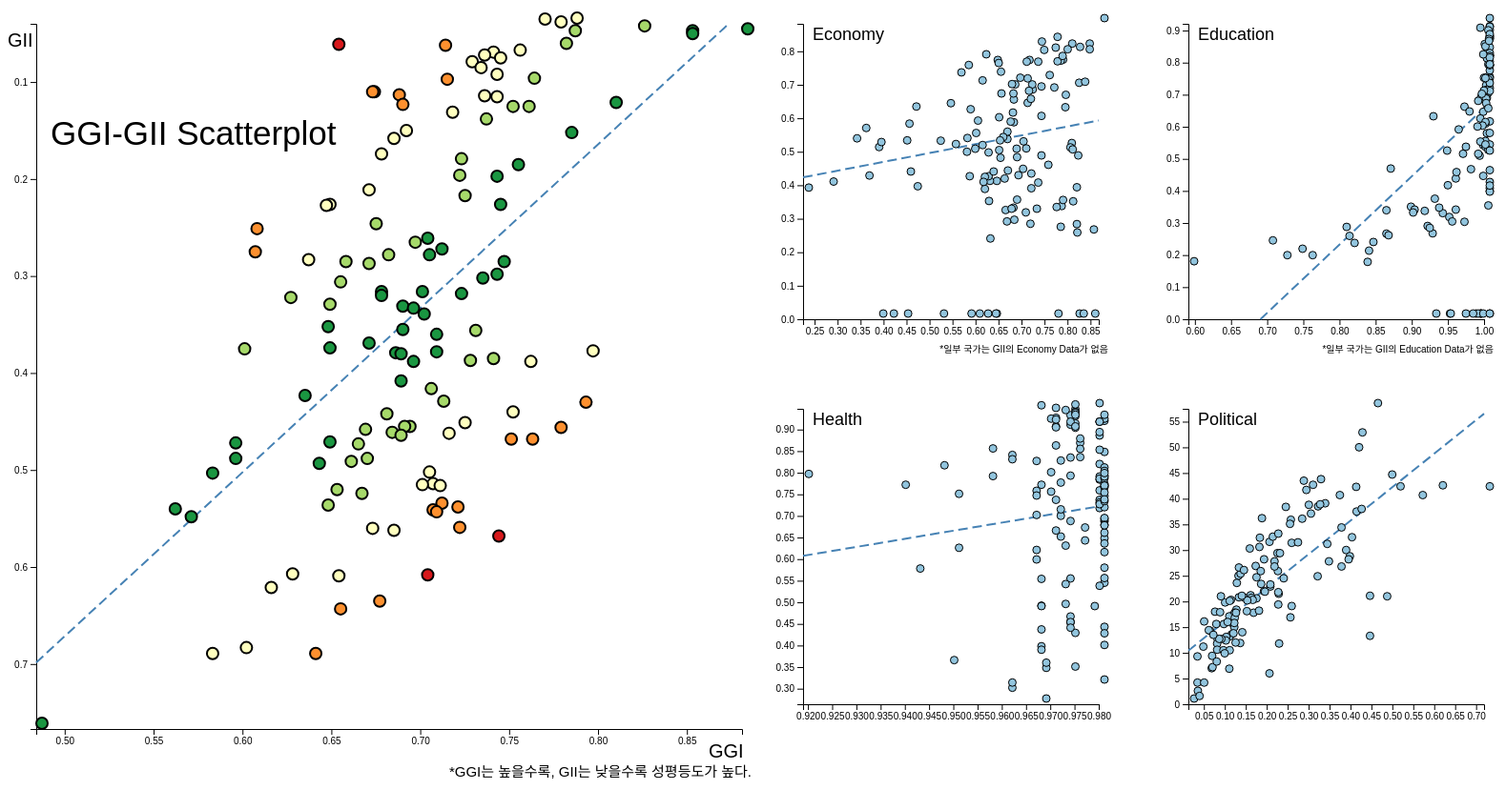
D3 v5 page, settled after 480 driven frames (8 s of simulated time); the page loaded 1 data file(s).


// ── index.js
d3.csv("gii_ggi_2015.csv", row).then(callback);
var w = 800;
var h = 800;
var marginLeft = 30;
var marginRight = 30;
var marginTop = 30;
var marginBottom = 30;
var innerW = w - marginLeft - marginRight;
var innerH = h - marginTop - marginBottom;
var innerWSub = innerW / 2 - marginLeft - marginRight;
var innerHSub = innerH / 2 - marginTop - marginBottom;
var rankWidth = 180;
var rankHeight = 70;
var rankMargin = 10;
var rankTextSize = 20;
function callback(data) {

    // console.log(data);

    var xDomain = d3.extent(data, function (d) { return d.ggi });
    var yDomain = d3.extent(data, function (d) { return d.gii });
    var x = d3.scaleLinear()
        .domain(xDomain)
        .range([0, innerW]);
    var y = d3.scaleLinear()
        .domain(yDomain)
        .range([0, innerH]);

    var svg = d3.select('#chart').append('svg')
        .attr('width', w)
        .attr('height', h + 200);


    var xAxis = d3.axisBottom(x);
    var yAxis = d3.axisLeft(y);
    svg.append('g')
        .attr('class', 'xAxis')
        .call(xAxis)
        .attr('transform', 'translate(' + [marginLeft, innerH + marginBottom] + ')');
    svg.append('g')
        .attr('class', 'yAxis')
        .call(yAxis)
        .attr('transform', 'translate(' + [marginBottom, marginBottom] + ')');

    xValues = data.map(function (d) { return x(d.ggi) });
    yValues = data.map(function (d) { return y(d.gii) });
    var lg = calcLinear(xValues, yValues);


    svg.append("line")
        .attr("class", "regression")
        .attr("x1", lg.ptA.x + marginLeft)
        .attr("y1", lg.ptA.y + marginBottom)
        .attr("x2", lg.ptB.x + marginLeft)
        .attr("y2", lg.ptB.y + marginBottom);


    //titles
    var title = svg.append('g')
        .attr('transform', 'translate(30, 80)')
    // title.append('rect')
    //     .attr('width', '330px')
    //     .attr('height', '50px')
    //     .attr('stroke', 'black')
    //     .attr('stroke-width', '1px')
    //     .attr('fill', 'white')
    title.append('text')
        .text('GGI-GII Scatterplot')
        .attr('transform', 'translate(15, 77)')
        .style('font-size', '35px');

    //circle group
    var circleGroup = svg.selectAll('.g').data(data).enter().append('g')
        // .attr('class', function(d){return 'circleGroup, ggirank' + d.ggi_rank})
        .attr('class', 'cirgleGroup')
        // .attr('id', function (d) { return d.ggi_rank })
        .attr('transform', function (d) { return 'translate(' + [x(d.ggi) + marginLeft + 6, y(d.gii) + marginTop - 6] + ')' });

    //draw circles
    var circle = circleGroup.append('circle')
        .attr('class', 'circle')
        // .attr('class', function (d) { return 'circle ggirank' + d.ggi_rank })
        .attr('r', '6px')
    //draw choiced nodes
    circleGroup.append('circle')
        .attr('class', function (d) { return 'circleChoiced ggirank' + d.ggi_rank })
        .attr('r', '50px')
        .attr('fill', 'none')
        .attr('stroke-width', '2px')
        .attr('stroke', 'red');

    //about regression distance
    var regDistance = d3.local();
    var regDistY = d3.local();
    var regDistArr = [];
    circleGroup.each(function (d) {
        regDistance.set(this, - y(d.gii) + lg.mb.m * x(d.ggi) + lg.mb.b);
        regDistArr.push(Math.abs(regDistance.get(this)));
    })
    // console.log(regDistArr);
    //drawing regression distance line
    circleGroup.append('line')
        .attr('class', 'regressionDistance')
        .attr('x1', 0)
        .attr('y1', 0)
        .attr('x2', 0)
        .attr('y2', function (d) { return regDistance.get(this) })
        .attr('stroke-width', '1px')
        .attr('stroke', 'black');
    //about regression distance color;
    // console.log(d3.extent(regDistArr));
    var regDomain = [0, d3.max(regDistArr)];
    var regColorArr = ['rgb(215,25,28)', 'rgb(253,144,47)', 'rgb(255,255,191)', 'rgb(166,217,106)', 'rgb(26,150,65)'];
    var regColor = d3.scaleLinear()
        .domain(regDomain)
        .range([5, 0]);

    console.log(regColorArr);

    console.log(regDomain);
    circle.attr('fill', function (d) {
        // console.log(regColor(Math.abs(regDistance.get(this))));
        if (regColor(Math.abs(regDistance.get(this))) < 1) {
            return regColorArr[0]
        } else if (regColor(Math.abs(regDistance.get(this))) < 2) {
            return regColorArr[1]
        } else if (regColor(Math.abs(regDistance.get(this))) < 3) {
            return regColorArr[2]
        } else if (regColor(Math.abs(regDistance.get(this))) < 4) {
            return regColorArr[3]
        } else {
            return regColorArr[4]
        }
    });
    //drawing ranks information
    var ranks = svg.selectAll('.ranks').data(data).enter().append('g')
        .attr('class', 'ranks')
        .attr('id', function (d) { return 'rank' + d.ggi_rank })
        .style('fill', 'green')
        .attr('transform', function (d) { return 'translate(' + [x(d.ggi) + marginLeft + 6, y(d.gii) + marginTop - 6] + ')' });

    ranks.append('rect')
        .attr('width', rankWidth)
        .attr('height', rankHeight)
        .attr('transform', function (d) { return rankMove(0, x(d.ggi), y(d.gii)) })
        .attr('fill', 'white')
        .attr('stroke', 'black')
        .attr('stroke-width', '1px');

    ranks.append('text')
        .attr('class', 'rank-text')
        .text(function (d) { return "　Nation : " + d.country })
        .attr('transform', function (d) { return rankMove(1, x(d.ggi), y(d.gii)) })

    ranks.append('text')
        .attr('class', 'rank-text')
        .text(function (d) { return "　GGI Rank : " + d.ggi_rank })
        .attr('transform', function (d) { return rankMove(2, x(d.ggi), y(d.gii)) })

    ranks.append('text')
        .attr('class', 'rank-text')
        .text(function (d) { return "　GII Rank : " + d.gii_rank })
        .attr('transform', function (d) { return rankMove(3, x(d.ggi), y(d.gii)) })

    function rankMove(n, x, y) {
        // console.log(x, y);
        if (x < rankWidth - rankMargin) {
            return 'translate(' + [rankMargin, -rankMargin - rankHeight + rankTextSize * n] + ')'
        } else if (y < rankHeight) {
            return 'translate(' + [-rankWidth, rankMargin + rankTextSize * n] + ')'
        }
        else {
            return 'translate(' + [-rankWidth, -rankMargin - rankHeight + rankTextSize * n] + ')'
        }
    }
    svg.append('text')
        .text('GGI')
        .attr('transform', 'translate(735, 800)')
        .attr('font-size', '20px')
    svg.append('text')
        .text('GII')
        .attr('transform', 'translate(0, 54)')
        .attr('font-size', '20px')
    svg.append('text')
        .text('*GGI는 높을수록, GII는 낮을수록 성평등도가 높다.')
        .attr('transform', 'translate(780, 820)')
        .attr('font-size', '15px')
        .attr('text-anchor', 'end')
    // draw subs
    drawSubs(data, 'Economy', '#chart2');
    drawSubs(data, 'Education', '#chart3');
    drawSubs(data, 'Health', '#chart2');
    drawSubs(data, 'Political', '#chart3');

    d3.select('.Economy').append('text')
        .text('*일부 국가는 GII의 Economy Data가 없음')
        .attr('transform', 'translate(350, 375)')
        .attr('font-size', '10px')
        .attr('text-anchor', 'end')
    d3.select('.Education').append('text')
        .text('*일부 국가는 GII의 Education Data가 없음')
        .attr('transform', 'translate(350, 375)')
        .attr('font-size', '10px')
        .attr('text-anchor', 'end')
    //mouseon function
    circle.on('mouseenter', function (d) {
        console.log('mouseon');
        var rankid = '#rank' + d.ggi_rank;
        var ggirank = '.ggirank' + d.ggi_rank;
        d3.selectAll(ggirank)
            .attr('class', function (d) { return 'circleChoiced-mouseover ggirank' + d.ggi_rank })
            .transition()
            .attr('r', '10px')
            .attr('duration', 1000);
        svg.select(rankid)
            .attr('class', 'ranks-mouseover')

        console.log(regDistance.get(this));
        //draw again mouseovered nodes
        d3.select('#EconomyUse')
            .attr('xlink:href', function () { return '#Economy' + d.ggi_rank })
        d3.select('#EducationUse')
            .attr('xlink:href', function () { return '#Education' + d.ggi_rank })
        d3.select('#HealthUse')
            .attr('xlink:href', function () { return '#Health' + d.ggi_rank })
        d3.select('#PoliticalUse')
            .attr('xlink:href', function () { return '#Political' + d.ggi_rank })
    })
    circle.on('mouseleave', function (d) {
        var ggirank = '.ggirank' + d.ggi_rank;

        d3.selectAll(ggirank)
            .attr('class', function (d) { return 'circleChoiced ggirank' + d.ggi_rank })
            .attr('r', '50px')

        svg.selectAll('.ranks-mouseover')
            .attr('class', 'ranks');
    })

}
function drawSubs(data, name, id) {
    var xDomainSub;
    var yDomainSub;
    if (name == 'Economy') {
        xDomainSub = d3.extent(data, function (d) { return d.ggi_economy });
        yDomainSub = d3.extent(data, function (d) { return d.gii_economy });
    } else if (name == 'Health') {
        xDomainSub = d3.extent(data, function (d) { return d.ggi_health });
        yDomainSub = d3.extent(data, function (d) { return d.gii_health });
    } else if (name == 'Education') {
        xDomainSub = d3.extent(data, function (d) { return d.ggi_education });
        yDomainSub = d3.extent(data, function (d) { return d.gii_education });
    } else if (name == 'Political') {
        xDomainSub = d3.extent(data, function (d) { return d.ggi_political });
        yDomainSub = d3.extent(data, function (d) { return d.gii_political });
    }


    var xSub = d3.scaleLinear()
        .domain(xDomainSub)
        .range([0, innerWSub]);
    var ySub = d3.scaleLinear()
        .domain(yDomainSub)
        .range([innerHSub, 0]);
    var svgSub = d3.select(id).append('svg')
        .attr('width', w / 2)
        .attr('height', h / 2)
        .attr('class', name);
    if (name == 'Economy') {
        var xValuesSub = data.map(function (d) { return xSub(d.ggi_economy) });
        var yValuesSub = data.map(function (d) { return ySub(d.gii_economy) });
    } else if (name == 'Health') {
        var xValuesSub = data.map(function (d) { return xSub(d.ggi_health) });
        var yValuesSub = data.map(function (d) { return ySub(d.gii_health) });
    } else if (name == 'Education') {
        var xValuesSub = data.map(function (d) { return xSub(d.ggi_education) });
        var yValuesSub = data.map(function (d) { return ySub(d.gii_education) });
    } else if (name == 'Political') {
        var xValuesSub = data.map(function (d) { return xSub(d.ggi_political) });
        var yValuesSub = data.map(function (d) { return ySub(d.gii_political) });
    }

    var xAxis = d3.axisBottom(xSub);
    var yAxis = d3.axisLeft(ySub);
    svgSub.append('g')
        .attr('class', 'xAxis')
        .call(xAxis)
        .attr('transform', 'translate(' + [marginLeft, innerHSub + marginBottom] + ')');
    svgSub.append('g')
        .attr('class', 'yAxis')
        .call(yAxis)
        .attr('transform', 'translate(' + [marginBottom, marginBottom] + ')');

    var lgSub = calcLinear(xValuesSub, yValuesSub);

    svgSub.append("line")
        .attr("class", "regression")
        .attr("x1", lgSub.ptA.x + marginLeft)
        .attr("y1", lgSub.ptA.y + marginBottom)
        .attr("x2", lgSub.ptB.x + marginLeft)
        .attr("y2", lgSub.ptB.y + marginBottom);

    var circleGroupSub = svgSub.selectAll('.g').data(data).enter().append('g')
        .attr('class', 'circleGroupSub')
        .attr('id', function (d) { return name + d.ggi_rank })
        .attr('transform', function (d) {
            if (name == 'Economy') {
                return 'translate(' + [xSub(d.ggi_economy) + marginTop + 6, ySub(d.gii_economy) + marginTop - 6] + ')'
            } else if (name == 'Health') {
                return 'translate(' + [xSub(d.ggi_health) + marginTop + 6, ySub(d.gii_health) + marginTop - 6] + ')'
            } else if (name == 'Education') {
                return 'translate(' + [xSub(d.ggi_education) + marginTop + 6, ySub(d.gii_education) + marginTop - 6] + ')'
            } else if (name == 'Political') {
                return 'translate(' + [xSub(d.ggi_political) + marginTop + 6, ySub(d.gii_political) + marginTop - 6] + ')'
            }
        });

    var circleSub = circleGroupSub.append('circle')
        .attr('class', 'circleSub')
        .attr('r', '4px')

    circleGroupSub.append('circle')
        .attr('class', function (d) { return 'circleChoiced ggirank' + d.ggi_rank })
        .attr('r', '50px')
        .attr('fill', 'none')
        .attr('stroke-width', '3px')
        .attr('stroke', 'rgb(215,25,28)');
    var use = svgSub.append('use')
        .attr('id', function () {
            return name + 'Use'
        })

    var title = svgSub.append('g')
        .attr('transform', 'translate(25, 10)')
    title.append('text')
        .text(name)
        .attr('transform', 'translate(15, 37)')
        .style('font-size', '18px');

    //mouseon function
    circleSub.on('mouseenter', function (d) {
        console.log('mouseon');
        var rankid = '#rank' + d.ggi_rank;
        var ggirank = '.ggirank' + d.ggi_rank;
        d3.selectAll(ggirank)
            .attr('class', function (d) { return 'circleChoiced-mouseover ggirank' + d.ggi_rank })
            .transition()
            .attr('r', '10px')
            .attr('duration', 1000);
        d3.select(rankid)
            .attr('class', 'ranks-mouseover')

        // console.log(regDistance.get(this));
        // //draw again mouseovered nodes
        // d3.select('#EconomyUse')
        //     .attr('xlink:href', function () { return '#Economy' + d.ggi_rank })
        // d3.select('#EducationUse')
        //     .attr('xlink:href', function () { return '#Education' + d.ggi_rank })
        // d3.select('#HealthUse')
        //     .attr('xlink:href', function () { return '#Health' + d.ggi_rank })
        // d3.select('#PoliticalUse')
        //     .attr('xlink:href', function () { return '#Political' + d.ggi_rank })
    })
    circleSub.on('mouseleave', function (d) {
        var ggirank = '.ggirank' + d.ggi_rank;

        d3.selectAll(ggirank)
            .attr('class', function (d) { return 'circleChoiced ggirank' + d.ggi_rank })
            .attr('r', '50px')

        d3.selectAll('.ranks-mouseover')
            .attr('class', 'ranks');
    })
}

function row(d) {
    return {
        country: d.Country,
        gii: +d['gii'],
        ggi: +d['ggi'],
        gii_rank: +d['gii-rank'],
        ggi_rank: +d['ggi-rank'],
        gii_economy: +d['gii-economy'],
        gii_education: +d['gii-education'],
        gii_health: +d['gii-health'],
        gii_political: +d['gii-political'],
        ggi_economy: +d['ggi-economy'],
        ggi_education: +d['ggi-education'],
        ggi_health: +d['ggi-health'],
        ggi_political: +d['ggi-political']

    }
}

function calcLinear(_xValues, _yValues) {

    var n = _xValues.length;
    var minX = d3.min(_xValues);
    var minY = d3.min(_yValues);
    var maxX = d3.max(_xValues);
    var maxY = d3.max(_yValues);
    // console.log(d3.max(_yValues));
    console.log(maxX);
    // Let a equal n times the summation of all x-values multiplied by their corresponding y-values
    // Let b equal the sum of all x-values times the sum of all y-values
    // Let c equal n times the sum of all squared x-values
    // Let d equal the squared sum of all x-values
    var sum = 0;
    var xSum = 0;
    var ySum = 0;
    var sumSq = 0;
    var x = 0;
    var y = 0;
    var zeroControll = 0;
    for (var i = 0; i < n; i++) {
        if (_yValues[i] != 310) {
            x = _xValues[i];
            y = _yValues[i];
            xSum += x;
            ySum += y;
            sumSq += x * x;
            sum += x * y;
        } else {
            zeroControll++;
            console.log('0 controlled');
        }

    }
    n -= zeroControll;
    var a = sum * n;
    var b = xSum * ySum;
    var c = sumSq * n;
    var d = xSum * xSum;

    // slope = m = (a - b) / (c - d)
    var m = (a - b) / (c - d);

    // Let e equal the sum of all y-values
    var e = ySum;

    // Let f equal the slope times the sum of all x-values
    var f = m * xSum;

    // y-intercept = b = (e - f) / n
    var b = (e - f) / n;

    // console.log(minX);
    // console.log(m * minX + b);
    // console.log((minY - b) / m);
    // console.log(minY);
    // console.log(m);
    if ((minY - b) / m > maxX) {
        minY = maxX * m + b;
    }
    if (m * minX + b > maxY) {
        minX = (maxY - b) / m;
    }
    // var x1 = minX;
    // var y1 = m*minX+b;
    // var x2 = (minY-b)/m
    // var y2 = minY;
    // if(y1 > 316){
    //     y1 = 310;
    //     x1 = (y1 -b)/m;
    // }
    return {
        ptA: {
            x: minX,
            y: m * minX + b
        },
        ptB: {
            y: minY,
            x: (minY - b) / m
        },
        mb: {
            m: m,
            b: b
        }
        // ptA: {
        //     x: x1,
        //     y: x2
        // },
        // ptB: {
        //     y: y2,
        //     x: x2
        // },
        // mb: {
        //     m: m,
        //     b: b
        // }

    }

}

### data: gii_ggi_2015.csv
Country, gii, ggi, gii-rank, ggi-rank, gii-economy, gii-education, gii-health, gii-political, ggi-economy, ggi-education, ggi-health, ggi-political
Switzerland, 0.04, 0.785, 1, 8, 0.806, 0.84, 0.934, 28.9, 0.798, 0.993, 0.974, 0.376
Denmark, 0.041, 0.767, 2, 14, 0.789, 0.896, 0.894, 37.4, 0.788, 1, 0.97, 0.309
Netherlands, 0.044, 0.776, 3, 12, 0.812, 0.859, 0.914, 36.4, 0.732, 1, 0.97, 0.401
Sweden, 0.048, 0.823, 4, 4, 0.806, 0.826, 0.928, 43.6, 0.836, 0.996, 0.974, 0.486
Iceland, 0.051, 0.881, 5, 1, 0.789, 0.884, 0.937, 41.3, 0.836, 1, 0.97, 0.719
Norway, 0.053, 0.85, 6, 2, 0.882, 0.894, 0.918, 39.6, 0.868, 1, 0.974, 0.559
Slovenia, 0.053, 0.784, 7, 9, 0.758, 0.863, 0.898, 27.7, 0.778, 1, 0.973, 0.385
Finland, 0.056, 0.85, 8, 3, 0.796, 0.83, 0.907, 41.5, 0.815, 1, 0.98, 0.607
Germany, 0.066, 0.779, 9, 11, 0.787, 0.891, 0.905, 36.9, 0.737, 0.987, 0.979, 0.413
Korea, 0.067, 0.651, 10, 108, 0.72, 0.645, 0.92, 16.3, 0.557, 0.965, 0.973, 0.107
Singapore, 0.068, 0.711, 11, 52, 0, 0, 0.943, 23.9, 0.814, 0.945, 0.967, 0.119
Belgium, 0.073, 0.753, 12, 19, 0.794, 0.773, 0.901, 42.4, 0.762, 1, 0.974, 0.275
Luxembourg, 0.075, 0.738, 13, 32, 0.826, 0.738, 0.927, 28.3, 0.766, 1, 0.974, 0.212
Austria, 0.078, 0.733, 14, 35, 0.757, 0.785, 0.912, 30.3, 0.705, 1, 0.98, 0.246
Spain, 0.081, 0.742, 15, 25, 0.684, 0.777, 0.932, 38, 0.674, 0.998, 0.972, 0.326
Italy, 0.085, 0.726, 16, 40, 0.696, 0.734, 0.945, 30.1, 0.603, 0.995, 0.974, 0.331
Portugal, 0.091, 0.731, 17, 38, 0.669, 0.712, 0.905, 34.8, 0.712, 0.995, 0.973, 0.244
Canada, 0.098, 0.74, 18, 28, 0.755, 0.856, 0.912, 28.3, 0.773, 1, 0.969, 0.218
France, 0.102, 0.761, 19, 15, 0.752, 0.776, 0.921, 25.7, 0.699, 1, 0.98, 0.365
Israel, 0.103, 0.712, 20, 51, 0.639, 0.796, 0.925, 26.7, 0.671, 0.996, 0.974, 0.205
Cyprus, 0.116, 0.671, 21, 94, 0.722, 0.688, 0.891, 11.6, 0.643, 0.998, 0.974, 0.069
Japan, 0.116, 0.67, 22, 95, 0.774, 0.675, 0.948, 12.5, 0.611, 0.988, 0.979, 0.103
Greece, 0.119, 0.685, 23, 82, 0.657, 0.733, 0.905, 19.7, 0.644, 0.996, 0.979, 0.12
Australia, 0.12, 0.733, 24, 36, 0.753, 0.921, 0.921, 30.5, 0.766, 1, 0.974, 0.193
Lithuania, 0.121, 0.74, 25, 29, 0.675, 0.833, 0.778, 23.4, 0.759, 0.994, 0.979, 0.227
Ireland, 0.127, 0.807, 26, 5, 0.769, 0.883, 0.905, 19.9, 0.777, 0.998, 0.979, 0.474
Czech Republic, 0.129, 0.687, 27, 76, 0.757, 0.866, 0.873, 19.6, 0.636, 1, 0.979, 0.134
United Kingdom, 0.131, 0.758, 29, 18, 0.752, 0.871, 0.894, 26.7, 0.724, 1, 0.974, 0.335
Estonia, 0.131, 0.749, 28, 21, 0.684, 0.856, 0.835, 23.8, 0.711, 0.999, 0.98, 0.308
Poland, 0.137, 0.715, 30, 49, 0.685, 0.806, 0.84, 24.8, 0.667, 1, 0.979, 0.213
Belarus, 0.144, 0.734, 31, 34, 0.689, 0.804, 0.746, 29.2, 0.813, 1, 0.979, 0.146
Montenegro, 0.156, 0.689, 32, 74, 0.657, 0.738, 0.823, 17.3, 0.67, 0.997, 0.975, 0.114
New Zealand, 0.158, 0.782, 33, 10, 0, 0, 0.91, 31.4, 0.768, 1, 0.97, 0.39
China, 0.164, 0.682, 34, 84, 0.521, 0, 0.784, 23.6, 0.657, 0.988, 0.919, 0.162
Slovakia, 0.18, 0.675, 35, 89, 0.748, 0.812, 0.822, 18.7, 0.638, 1, 0.973, 0.087
Serbia, 0.185, 0.72, 36, 44, 0.6, 0.698, 0.78, 34, 0.669, 0.996, 0.973, 0.242
Latvia, 0.191, 0.752, 37, 20, 0.653, 0.803, 0.78, 18, 0.784, 1, 0.98, 0.246
Kazakhstan, 0.202, 0.719, 38, 46, 0.712, 0.758, 0.674, 20.1, 0.749, 1, 0.98, 0.148
United States, 0.203, 0.74, 39, 30, 0.692, 0.85, 0.856, 19.5, 0.826, 0.999, 0.975, 0.162
Malta, 0.217, 0.668, 40, 97, 0.742, 0.734, 0.892, 12.9, 0.573, 1, 0.97, 0.128
Bulgaria, 0.223, 0.722, 41, 42, 0.629, 0.735, 0.771, 20.4, 0.701, 0.992, 0.979, 0.215
Moldova, 0.232, 0.742, 42, 26, 0.509, 0.672, 0.724, 21.8, 0.797, 0.996, 0.979, 0.195
United Arab Emirates, 0.232, 0.646, 43, 111, 0, 0, 0.828, 22.5, 0.519, 0.987, 0.961, 0.115
Bahrain, 0.233, 0.644, 44, 117, 0, 0, 0.818, 15, 0.597, 0.981, 0.961, 0.037
Hungary, 0.252, 0.672, 45, 93, 0.704, 0.808, 0.807, 10.1, 0.685, 0.991, 0.979, 0.035
Saudi Arabia, 0.257, 0.605, 46, 125, 0, 0, 0.745, 19.9, 0.387, 0.988, 0.966, 0.077
Albania, 0.267, 0.701, 47, 65, 0.571, 0.63, 0.804, 20.7, 0.671, 0.972, 0.947, 0.214
Russian Federation, 0.271, 0.694, 48, 70, 0.678, 0.798, 0.705, 14.5, 0.731, 1, 0.979, 0.066
Mongolia, 0.278, 0.709, 49, 54, 0.616, 0.668, 0.635, 14.5, 0.783, 0.992, 0.98, 0.084
Oman, 0.281, 0.604, 50, 126, 0, 0, 0.815, 8.2, 0.441, 0.984, 0.971, 0.021
Ukraine, 0.284, 0.702, 51, 63, 0.59, 0.774, 0.718, 12.1, 0.731, 1, 0.979, 0.098
Uruguay, 0.284, 0.679, 52, 87, 0.586, 0.642, 0.799, 19.2, 0.639, 0.997, 0.98, 0.101
Tunisia, 0.289, 0.634, 53, 120, 0.567, 0.421, 0.743, 31.3, 0.444, 0.953, 0.969, 0.17
Barbados, 0.291, 0.744, 54, 24, 0, 0.73, 0.791, 19.6, 0.848, 0.998, 0.98, 0.15
Malaysia, 0.291, 0.655, 55, 105, 0, 0, 0.788, 13.2, 0.634, 0.967, 0.969, 0.051
Armenia, 0.293, 0.668, 56, 98, 0.573, 0.703, 0.759, 10.7, 0.664, 1, 0.939, 0.068
Cuba, 0.304, 0.74, 57, 31, 0, 0.694, 0.866, 48.9, 0.579, 1, 0.975, 0.407
Costa Rica, 0.308, 0.732, 58, 37, 0.492, 0.599, 0.842, 33.3, 0.587, 1, 0.975, 0.365
Maldives, 0.312, 0.652, 59, 106, 0.539, 0.337, 0.814, 5.9, 0.589, 0.998, 0.966, 0.055
Chile, 0.322, 0.698, 60, 68, 0.524, 0.719, 0.881, 15.8, 0.57, 1, 0.979, 0.243
... 75 more rows